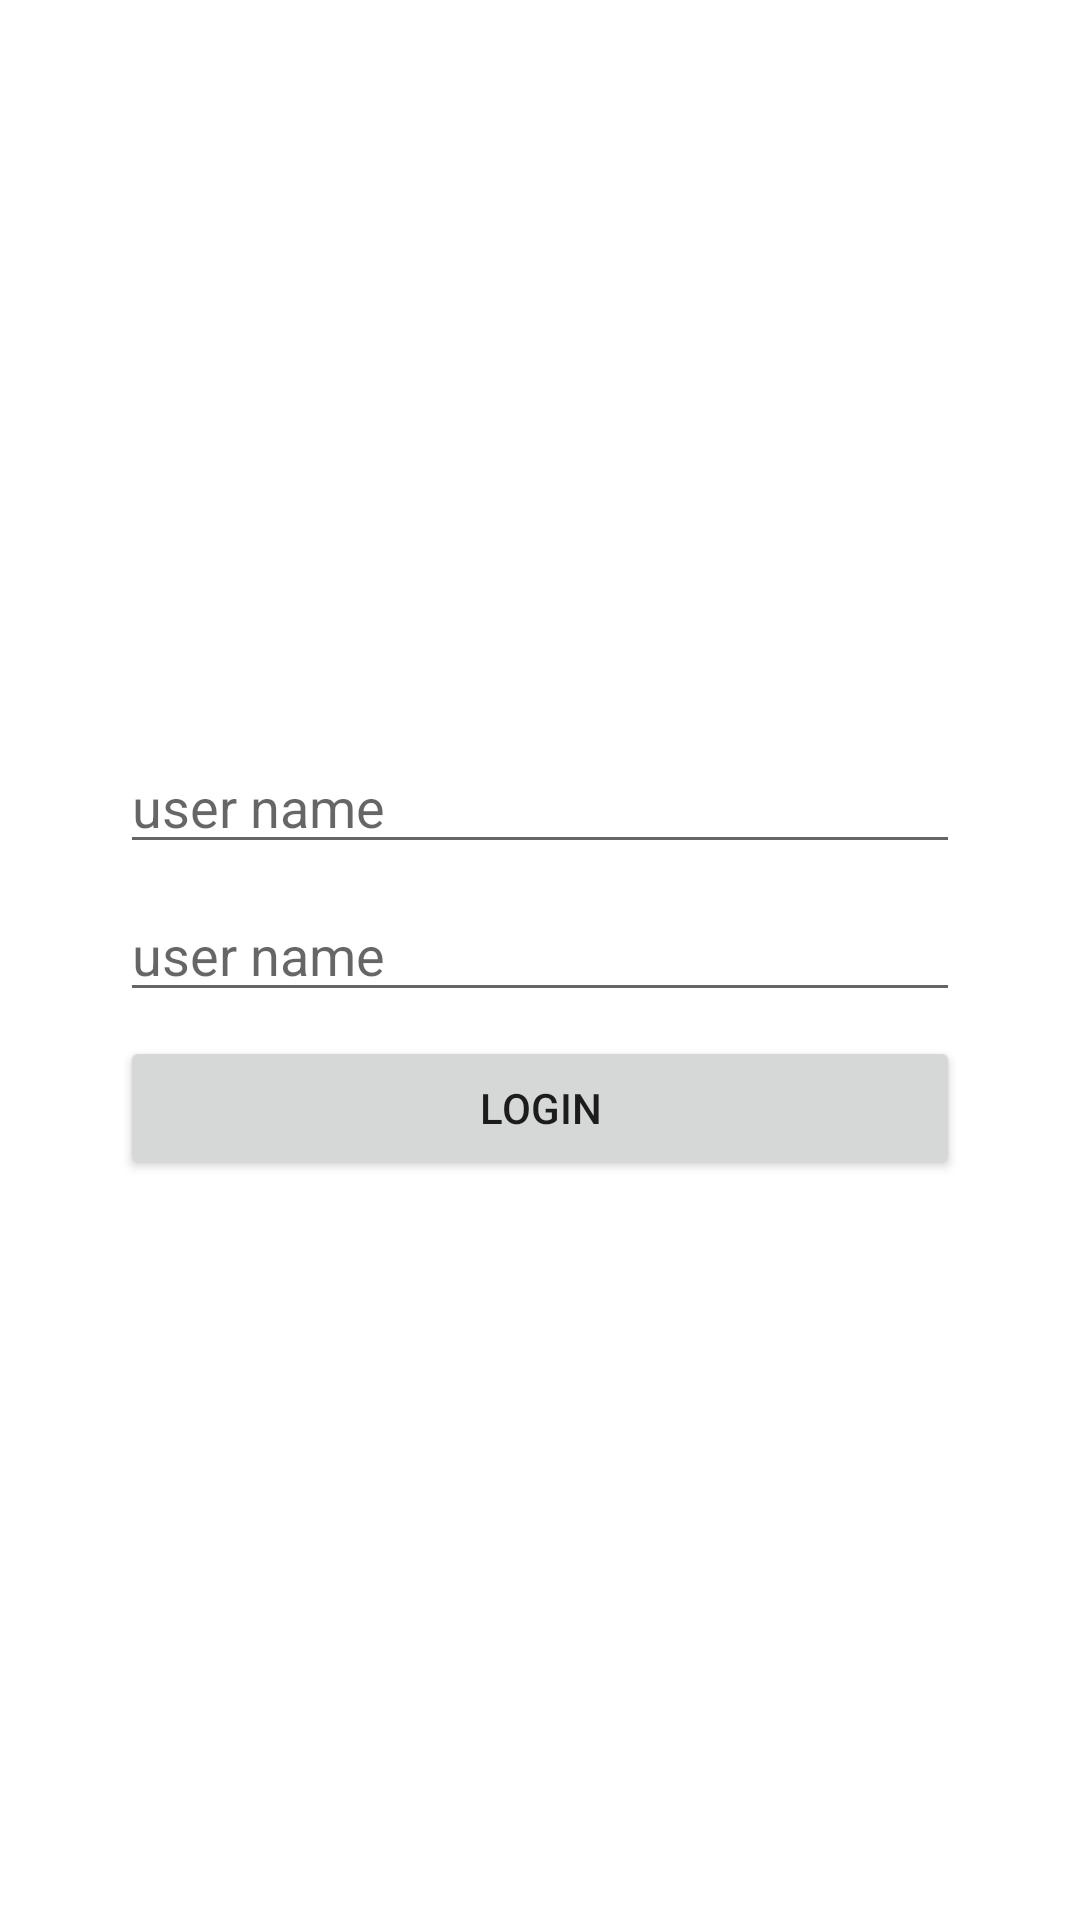

The Android layout XML behind this screen, and the referenced resources:
<!-- AndroidManifest.xml: application theme Theme.BasicViperArch -->
<!-- res/layout/activity_login.xml -->
<?xml version="1.0" encoding="utf-8"?>
<androidx.constraintlayout.widget.ConstraintLayout xmlns:android="http://schemas.android.com/apk/res/android"
    xmlns:app="http://schemas.android.com/apk/res-auto"
    xmlns:tools="http://schemas.android.com/tools"
    android:layout_width="match_parent"
    android:layout_height="match_parent"
    tools:context=".loginModule.LoginActivity"
    android:id="@+id/con_root">


    <LinearLayout
        android:layout_width="@dimen/dp_0"
        android:layout_height="wrap_content"
        android:orientation="vertical"
        app:layout_constraintStart_toStartOf="parent"
        app:layout_constraintEnd_toEndOf="parent"
        app:layout_constraintBottom_toBottomOf="parent"
        app:layout_constraintTop_toTopOf="parent"
        app:layout_constraintVertical_bias="0.5"
        app:layout_constraintHorizontal_bias="0.5"
        android:layout_marginStart="@dimen/dp_32"
        android:layout_marginEnd="@dimen/dp_32"
        >

        <EditText
            android:layout_width="match_parent"
            android:layout_height="wrap_content"
            android:id="@+id/edUserName"
            android:layout_marginStart="@dimen/dp_8"
            android:layout_marginEnd="@dimen/dp_8"
            android:hint="@string/hint_user_name"
            android:inputType="textEmailAddress"
            android:importantForAutofill="yes"
            android:autofillHints="username or email"
            android:maxLength="4"
            />
        <EditText
            android:layout_width="match_parent"
            android:layout_height="wrap_content"
            android:id="@+id/edPin"
            android:layout_marginStart="@dimen/dp_8"
            android:layout_marginEnd="@dimen/dp_8"
            android:hint="@string/hint_user_name"
            android:inputType="numberPassword"
            android:importantForAutofill="yes"
            android:autofillHints="pin"
            android:layout_marginTop="@dimen/dp_8"
            android:maxLength="4"
            />

        <Button
            android:layout_width="match_parent"
            android:layout_height="wrap_content"
            android:id="@+id/btnLogin"
            android:layout_marginStart="@dimen/dp_8"
            android:layout_marginEnd="@dimen/dp_8"
            android:layout_marginTop="@dimen/dp_8"
            android:text="@string/btn_login_text"
            android:textAllCaps="true"
            />


    </LinearLayout>

</androidx.constraintlayout.widget.ConstraintLayout>
<!-- resources referenced by this layout -->
<resources>
  <dimen name="dp_0">0dp</dimen>
  <dimen name="dp_32">32dp</dimen>
  <dimen name="dp_8">8dp</dimen>
  <string name="btn_login_text">Login</string>
  <string name="hint_user_name">user name</string>
  <style name="Theme.BasicViperArch" parent="Theme.MaterialComponents.DayNight.DarkActionBar">
          
          <item name="colorPrimary">@color/purple_500</item>
          <item name="colorPrimaryVariant">@color/purple_700</item>
          <item name="colorOnPrimary">@color/white</item>
          
          <item name="colorSecondary">@color/teal_200</item>
          <item name="colorSecondaryVariant">@color/teal_700</item>
          <item name="colorOnSecondary">@color/black</item>
          
          <item name="android:statusBarColor" tools:targetApi="l">?attr/colorPrimaryVariant</item>
          
      </style>
  <!-- not gathered from this repository: default colours our renderer supplied (Android Studio template values) -->
  <color name="purple_500">#FF6200EE</color>
  <color name="purple_700">#FF3700B3</color>
  <color name="teal_200">#FF03DAC5</color>
  <color name="teal_700">#FF018786</color>
  <color name="black">#FF000000</color>
  <color name="white">#FFFFFFFF</color>
</resources>
